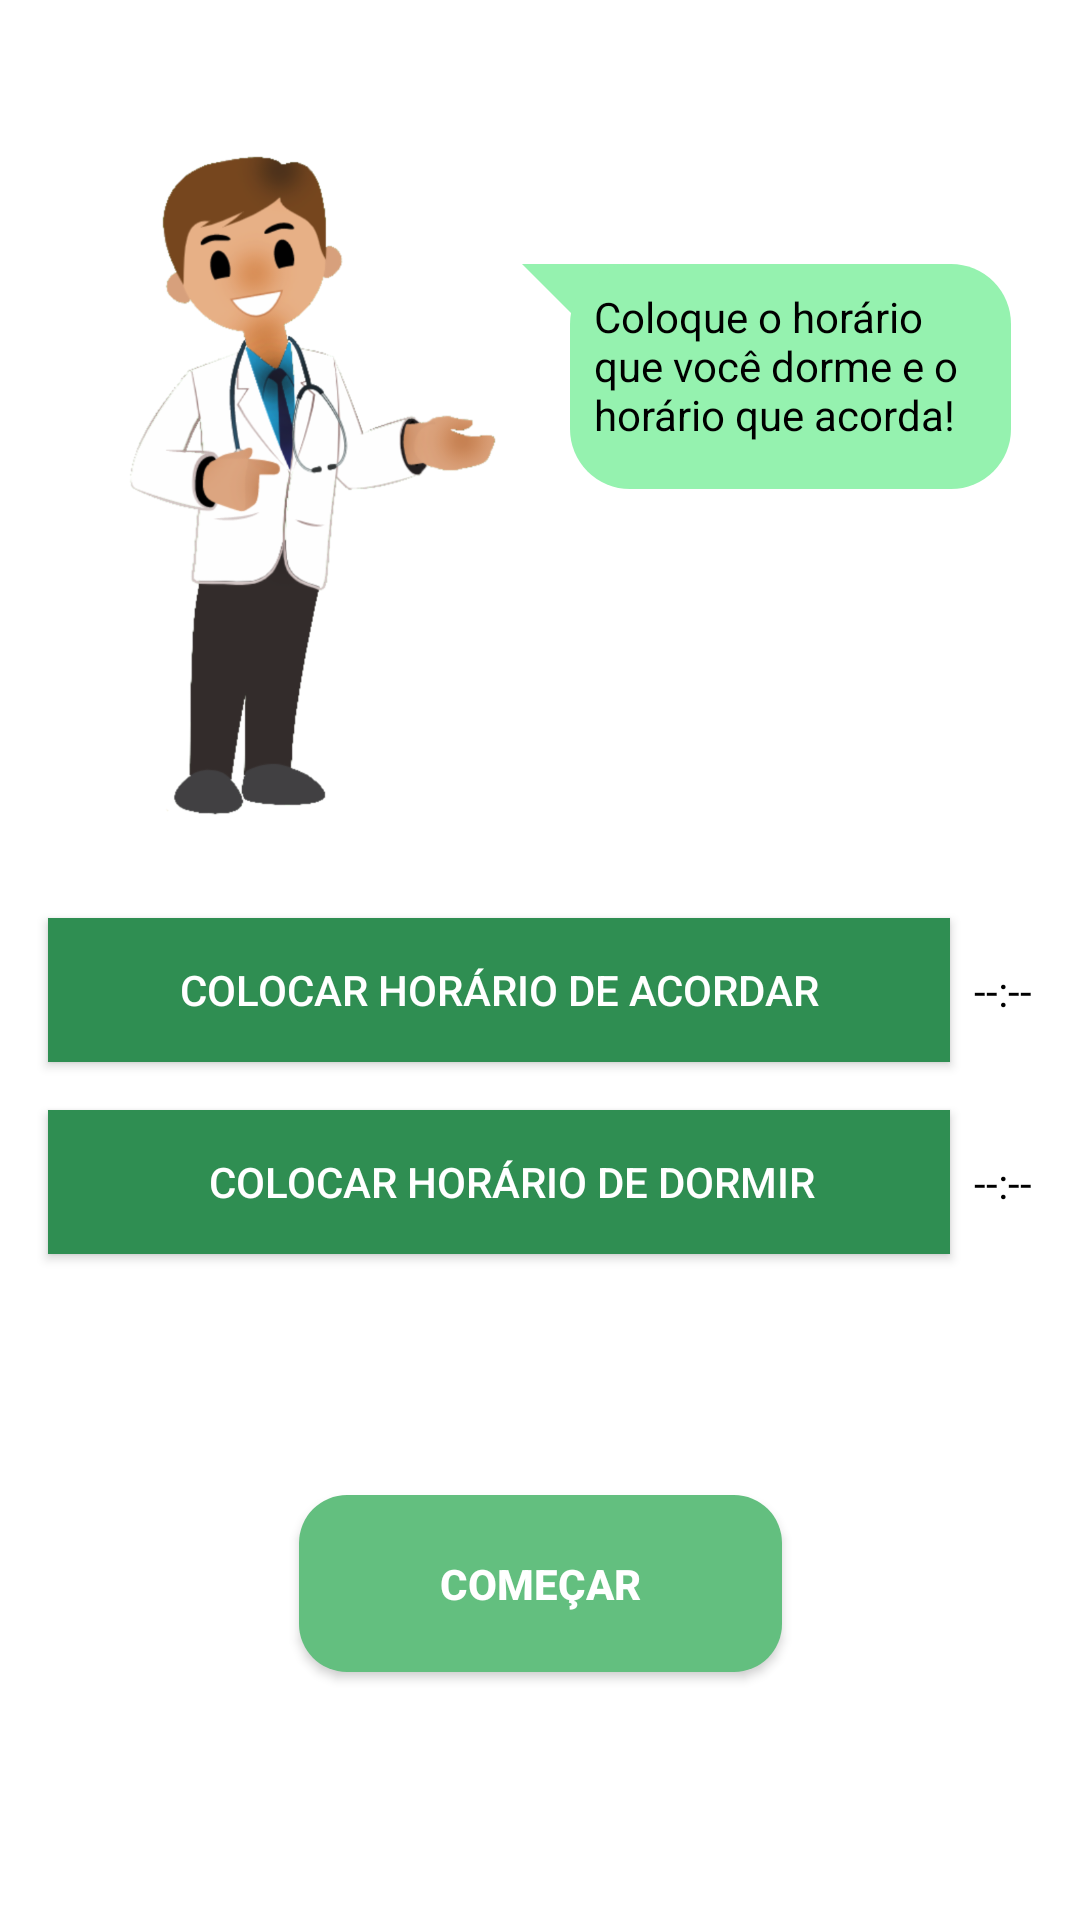

Here is an Android app screen rendered from its layout file. Give the layout XML and the strings, colors and styles it references.
<!-- AndroidManifest.xml: application theme AppBase -->
<!-- res/layout/content_pesquisa.xml -->
<?xml version="1.0" encoding="utf-8"?>
<androidx.constraintlayout.widget.ConstraintLayout xmlns:app="http://schemas.android.com/apk/res-auto"
    xmlns:tools="http://schemas.android.com/tools"
    android:layout_width="match_parent"
    android:layout_height="match_parent"
    android:background="#fff"
    xmlns:android="http://schemas.android.com/apk/res/android">


        <androidx.constraintlayout.widget.ConstraintLayout xmlns:android="http://schemas.android.com/apk/res/android"
            xmlns:app="http://schemas.android.com/apk/res-auto"
            xmlns:tools="http://schemas.android.com/tools"
            android:id="@+id/constraintLayout"
            android:layout_width="match_parent"
            android:layout_height="match_parent"
            app:layout_behavior="@string/appbar_scrolling_view_behavior"
            app:layout_constraintStart_toStartOf="parent"
            app:layout_constraintTop_toTopOf="parent"
            tools:context=".views.PesquisaActivity"
            tools:showIn="@layout/activity_pesquisa">

                <androidx.coordinatorlayout.widget.CoordinatorLayout

                    android:layout_width="wrap_content"
                    android:layout_height="wrap_content"
                    android:layout_marginStart="8dp"
                    android:layout_marginTop="36dp"
                    android:background="@drawable/bubble_format"
                    app:layout_constraintStart_toEndOf="@+id/imageDoctorPesquisa"
                    app:layout_constraintTop_toTopOf="@+id/imageDoctorPesquisa">

                        <TextView
                            android:id="@+id/textBubblePesquisa"
                            android:layout_width="131dp"
                            android:layout_height="59dp"

                            android:layout_alignParentTop="true"
                            android:layout_marginStart="24dp"
                            android:layout_marginTop="8dp"
                            android:layout_marginEnd="8dp"
                            android:layout_marginBottom="8dp"
                            android:text="Coloque o horário que você dorme e o horário que acorda! "
                            app:layout_constraintBottom_toBottomOf="parent"
                            app:layout_constraintEnd_toEndOf="parent"
                            app:layout_constraintStart_toStartOf="parent"
                            app:layout_constraintTop_toTopOf="parent" />

                </androidx.coordinatorlayout.widget.CoordinatorLayout>

                <ImageView
                    android:id="@+id/imageDoctorPesquisa"
                    android:layout_width="126dp"
                    android:layout_height="222dp"
                    android:layout_marginStart="40dp"
                    android:layout_marginTop="52dp"
                    android:layout_marginBottom="8dp"
                    android:scaleType="centerCrop"
                    android:src="@drawable/doutorapontandoright"
                    app:layout_constraintBottom_toBottomOf="parent"
                    app:layout_constraintStart_toStartOf="parent"
                    app:layout_constraintTop_toTopOf="parent"
                    app:layout_constraintVertical_bias="0.0" />


                <Button
                    android:id="@+id/btnWakeUpHour"
                    style="@style/TextAppearance.AppCompat.Widget.Button.Colored"
                    android:layout_width="0dp"
                    android:layout_height="48dp"
                    android:layout_marginStart="16dp"
                    android:layout_marginTop="32dp"
                    android:layout_marginEnd="8dp"
                    android:background="@color/primaryDarkColor"
                    android:drawableLeft="@drawable/weather_sunny"
                    android:paddingStart="8dp"
                    android:paddingEnd="8dp"
                    android:text="Colocar horário de acordar"
                    app:layout_constraintEnd_toStartOf="@+id/textWakeUpHour"
                    app:layout_constraintStart_toStartOf="parent"
                    app:layout_constraintTop_toBottomOf="@+id/imageDoctorPesquisa" />

                <TextView
                    android:id="@+id/textWakeUpHour"
                    android:layout_width="wrap_content"
                    android:layout_height="wrap_content"
                    android:layout_marginStart="16dp"
                    android:layout_marginEnd="16dp"
                    android:gravity="center"
                    android:text="--:--"
                    android:textColor="@color/primaryTextColor"
                    app:layout_constraintBottom_toBottomOf="@+id/btnWakeUpHour"
                    app:layout_constraintEnd_toEndOf="parent"
                    app:layout_constraintTop_toTopOf="@+id/btnWakeUpHour" />


                <Button
                    android:id="@+id/btnSleepHour"
                    style="@style/TextAppearance.AppCompat.Widget.Button.Colored"
                    android:layout_width="0dp"
                    android:layout_height="48dp"
                    android:layout_marginStart="16dp"

                    android:layout_marginTop="16dp"
                    android:layout_marginEnd="8dp"
                    android:background="@color/primaryDarkColor"
                    android:drawableLeft="@drawable/weather_night"
                    android:paddingStart="8dp"
                    android:text="Colocar horário de Dormir"

                    app:layout_constraintEnd_toStartOf="@+id/textSleepHour"
                    app:layout_constraintStart_toStartOf="parent"
                    app:layout_constraintTop_toBottomOf="@+id/btnWakeUpHour" />

                <TextView
                    android:id="@+id/textSleepHour"
                    android:layout_width="wrap_content"
                    android:layout_height="wrap_content"
                    android:layout_marginEnd="16dp"
                    android:layout_marginStart="16dp"
                    android:gravity="center"
                    android:text="--:--"
                    android:textColor="@color/primaryTextColor"
                    app:layout_constraintBottom_toBottomOf="@+id/btnSleepHour"
                    app:layout_constraintEnd_toEndOf="parent"
                    app:layout_constraintTop_toTopOf="@+id/btnSleepHour" />


                <Button
                    android:id="@+id/btnComecar"
                    style="@style/TextAppearance.AppCompat.Widget.Button.Colored"
                    android:layout_width="161dp"
                    android:layout_height="59dp"

                    android:layout_marginStart="8dp"
                    android:layout_marginTop="32dp"
                    android:layout_marginEnd="8dp"
                    android:layout_marginBottom="8dp"
                    android:background="@drawable/button_next"
                    android:text="COMEÇAR"
                    android:textColor="#ffffff"
                    android:textStyle="bold"
                    app:layout_constraintBottom_toBottomOf="parent"
                    app:layout_constraintEnd_toEndOf="parent"
                    app:layout_constraintStart_toStartOf="parent"
                    app:layout_constraintTop_toBottomOf="@+id/btnSleepHour"
                    app:layout_constraintVertical_bias="0.394" />


        </androidx.constraintlayout.widget.ConstraintLayout>


</androidx.constraintlayout.widget.ConstraintLayout>
<!-- res/layout/activity_pesquisa.xml (included above) -->
<?xml version="1.0" encoding="utf-8"?>
<ScrollView xmlns:android="http://schemas.android.com/apk/res/android"
    xmlns:app="http://schemas.android.com/apk/res-auto"
    xmlns:tools="http://schemas.android.com/tools"
    android:layout_width="match_parent"
    android:layout_height="match_parent"
    tools:context=".views.PesquisaActivity">

    <include layout="@layout/content_pesquisa">

    </include>



</ScrollView>
<!-- resources referenced by this layout -->
<resources>
  <color name="primaryDarkColor">#2f8e52</color>
  <color name="primaryTextColor">#000000</color>
  <!-- drawable bubble_format (drawable) -->
  <layer-list
      xmlns:android="http://schemas.android.com/apk/res/android">
      <item>
          <rotate
              android:fromDegrees="-45"
              android:pivotX="0%"
              android:pivotY="0%"
              android:toDegrees="0">
              <shape android:shape="rectangle">
                  <solid android:color="@color/primaryLightColor" />
              </shape>
          </rotate>
      </item>
      <item android:left="16dp">
          <shape android:shape="rectangle">
  
              <solid android:color="@color/primaryLightColor" />
              <corners android:radius="20dp" />
          </shape>
      </item>
  </layer-list>
  <!-- drawable button_next (drawable) -->
  <?xml version="1.0" encoding="utf-8"?>
  <shape xmlns:android="http://schemas.android.com/apk/res/android"
      android:padding="10dp"
      android:shape="rectangle">
  
      <solid android:color="@color/primaryColor" />
  
      <corners
          android:bottomLeftRadius="16dp"
          android:bottomRightRadius="16dp"
          android:topLeftRadius="16dp"
          android:topRightRadius="16dp" />
  
  </shape>
  <!-- drawable doutorapontandoright: png bitmap (drawable-hdpi, 58822 bytes) -->
  <style name="AppBarOverlay" parent="ThemeOverlay.AppCompat.Dark.ActionBar" />
  <style name="PopupOverlay" parent="ThemeOverlay.AppCompat.Light" />
  <style name="AppBase" parent="Theme.AppCompat.Light.DarkActionBar">
          <item name="colorPrimary">@color/primaryColor</item>
          <item name="colorPrimaryDark">@color/primaryDarkColor</item>
          <item name="colorAccent">@color/primaryLightColor</item>
          <item name="android:textColor">@color/primaryTextColor</item>
  
      </style>
  <color name="primaryLightColor">#95f2af
  
  </color>
  <color name="primaryColor">#63bf7f</color>
</resources>
